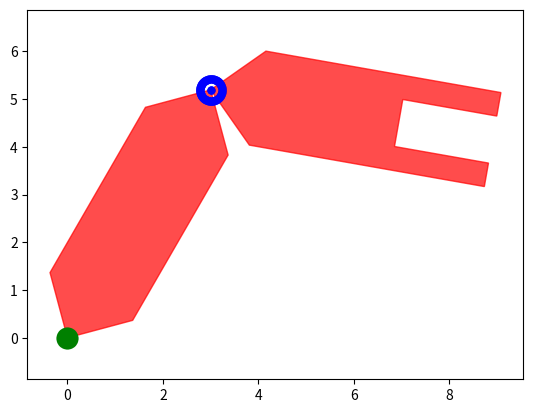

Write Python code to recreate this figure.
import matplotlib.pyplot as plt
import numpy as np

# Robot arm
S1 = np.array([[0, 1, 5, 6, 5, 1], [0, 1, 1, 0, -1, -1], [1, 1, 1, 1, 1, 1]])

# Forearm
S2 = np.array(
    [
        [0, 1, 6, 6, 4, 4, 6, 6, 1],
        [0, 1, 1, 0.5, 0.5, -0.5, -0.5, -1, -1],
        [1, 1, 1, 1, 1, 1, 1, 1, 1],
    ]
)

def build_translation_matrix(p):
    return np.array(
        [
            [1, 0, p[0]],
            [0, 1, p[1]],
            [0, 0, p[2]],
        ]
    )


def build_rotation_matrix(theta):
    return np.array(
        [
            [np.cos(theta), -np.sin(theta), 0],
            [np.sin(theta), np.cos(theta), 0],
            [0, 0, 1],
        ]
    )

# Rotate the upper arm
RM = build_rotation_matrix(60*np.pi/180)
S1 = RM @ S1

TM = build_translation_matrix(S1[:,3])
RM2 = build_rotation_matrix(-10*np.pi/180)
S2 = TM @ RM2 @ S2

# Plot the robot arm
plt.fill(S1[0, :], S1[1, :], color="red", alpha=0.7)
plt.scatter(S1[0, 0], S1[1, 0], marker="o", lw=10, color="green")
plt.scatter(S1[0, 3], S1[1, 3], marker="o", lw=16, color="blue")

# Plot the forearm
plt.fill(S2[0, :], S2[1, :], color="red", alpha=0.7)
plt.scatter(S2[0, 0], S2[1, 0], marker="o", lw=16, color="blue")

plt.axis("equal")
plt.show()
